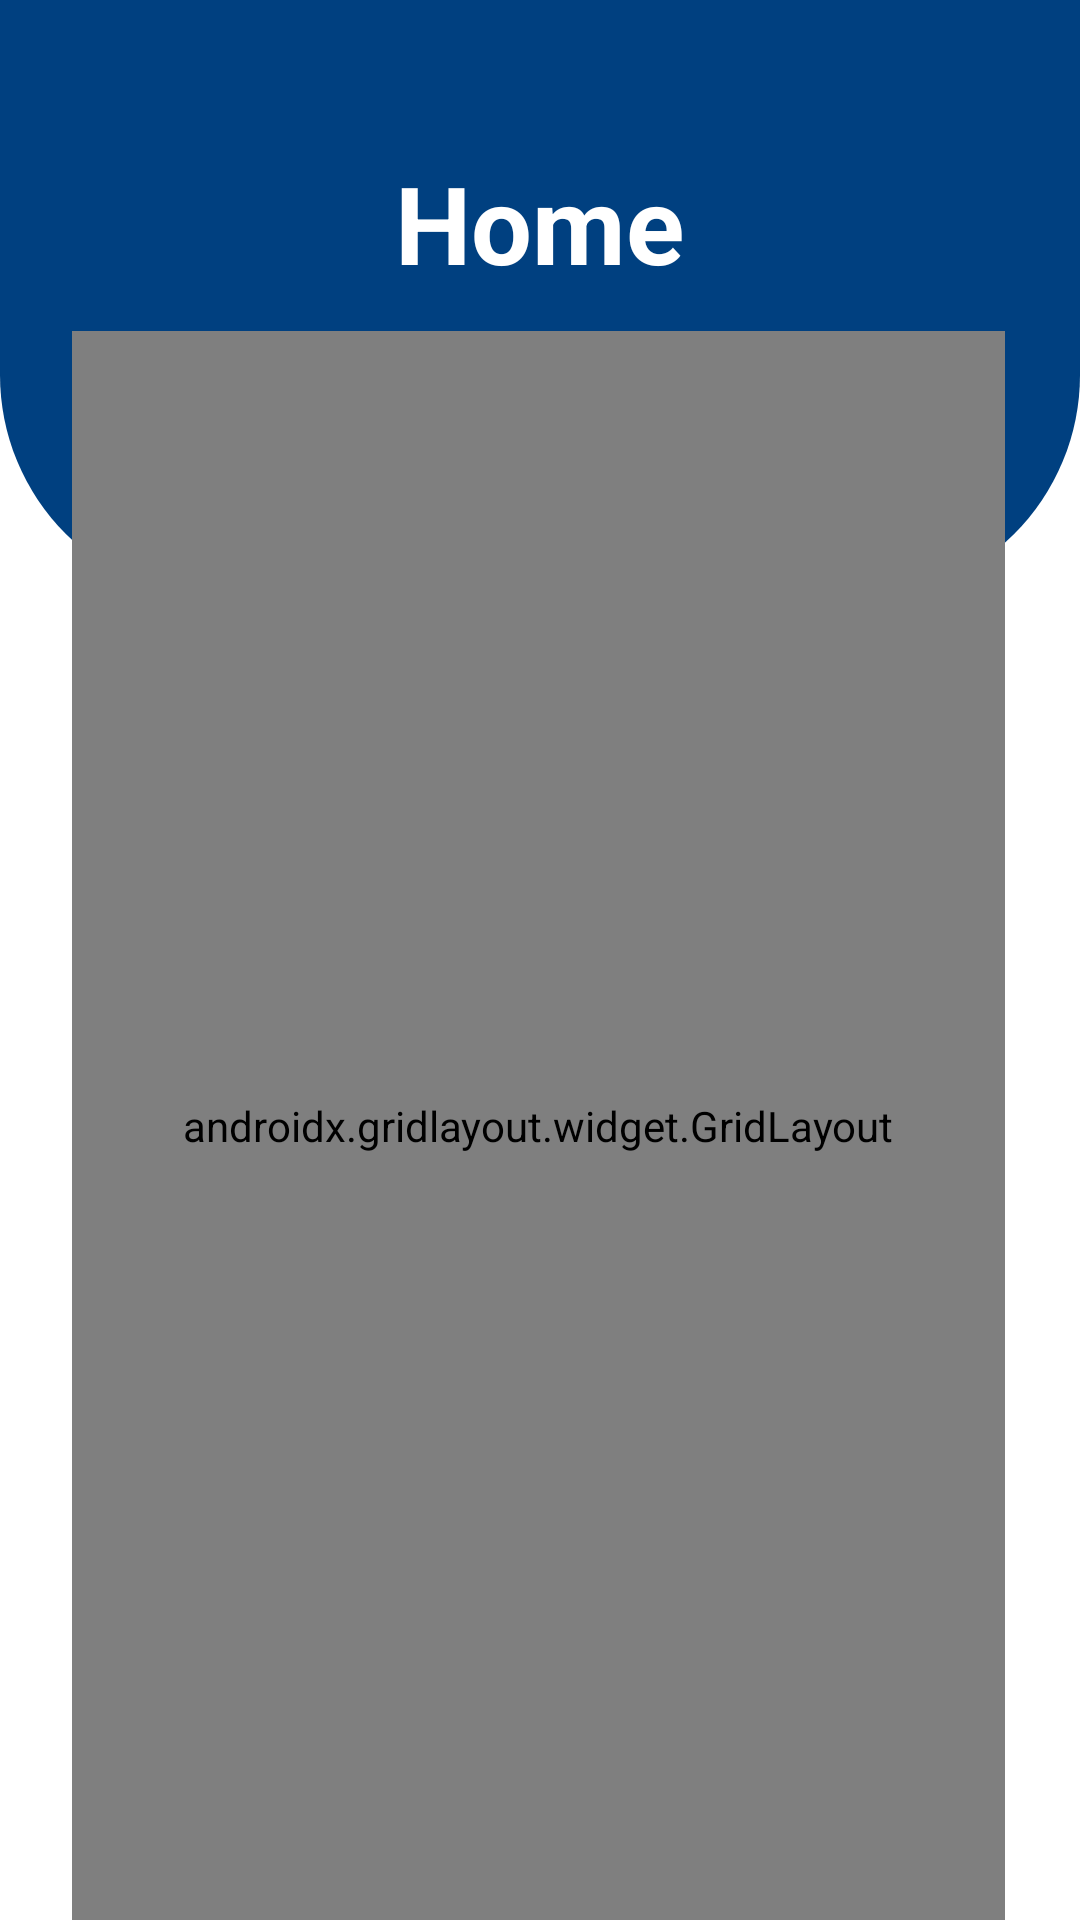

Layout XML and referenced resources for this Android screen:
<!-- AndroidManifest.xml: application theme Theme.PetCare -->
<!-- res/layout/fragment_home_caregiver.xml -->
<?xml version="1.0" encoding="utf-8"?>
<RelativeLayout xmlns:android="http://schemas.android.com/apk/res/android"
    xmlns:app="http://schemas.android.com/apk/res-auto"
    xmlns:tools="http://schemas.android.com/tools"
    android:layout_width="match_parent"
    android:layout_height="match_parent"
    tools:context=".ui.home.HomeFragmentCaregiver"
>



    <View
        android:id="@+id/top_view"
        android:layout_width="match_parent"
        android:layout_height="200dp"
        android:background="@drawable/bg_view"
        />

    <androidx.gridlayout.widget.GridLayout
        android:layout_width="match_parent"
        android:layout_height="match_parent"
        app:columnCount="1"
        android:layout_marginLeft="24dp"
        android:layout_marginRight="25dp"
        android:layout_below="@+id/top_view"
        app:rowCount="4"
        android:layout_marginTop="-90dp">

        <androidx.cardview.widget.CardView
            android:layout_width="wrap_content"
            android:layout_height="wrap_content"
            app:cardCornerRadius="15dp"
            app:cardElevation="12dp"
            app:layout_columnWeight="1"
            app:layout_rowWeight="1"
            android:layout_margin="12dp"
            app:layout_row="1"
            app:layout_column="0"

            >

            <LinearLayout
                android:id="@+id/linearlayoutfindpets"
                android:layout_width="match_parent"
                android:layout_height="match_parent"
                android:orientation="vertical"
                android:gravity="center"
                android:onClick="onFindPets"
                >
                <ImageView
                    android:layout_width="80dp"
                    android:layout_height="80dp"
                    android:src="@drawable/lpogofinalnobg"
                    android:layout_gravity="center_horizontal"
                    />
                <TextView
                    android:layout_width="wrap_content"
                    android:layout_height="wrap_content"
                    android:text="Find Pets"
                    android:layout_gravity="center_horizontal"
                    android:textSize="18sp"
                    android:textStyle="bold"
                    android:textColor="@color/black"
                    />


            </LinearLayout>
        </androidx.cardview.widget.CardView>

        <androidx.cardview.widget.CardView
            android:layout_width="wrap_content"
            android:layout_height="wrap_content"
            app:cardCornerRadius="15dp"
            app:cardElevation="12dp"
            app:layout_columnWeight="1"
            app:layout_rowWeight="1"
            android:layout_margin="12dp"
            app:layout_row="2"
            app:layout_column="0">

            <LinearLayout
                android:id="@+id/linearlayoutbookedpets"
                android:layout_width="match_parent"
                android:layout_height="match_parent"
                android:orientation="vertical"
                android:gravity="center"
                android:layout_marginBottom="10dp"
                android:onClick="onBookedPets"
                >
                <ImageView
                    android:layout_width="80dp"
                    android:layout_height="80dp"
                    android:src="@drawable/lpogofinalnobg"
                    android:layout_gravity="center_horizontal"
                    />
                <TextView
                    android:layout_width="wrap_content"
                    android:layout_height="wrap_content"
                    android:text="Booked Pets"
                    android:layout_gravity="center_horizontal"
                    android:textSize="18sp"
                    android:textStyle="bold"
                    android:textColor="@color/black"
                    />


            </LinearLayout>
        </androidx.cardview.widget.CardView>






    </androidx.gridlayout.widget.GridLayout>

    <TextView
        android:id="@+id/textView7"
        android:layout_width="wrap_content"
        android:layout_height="wrap_content"
        android:layout_marginTop="50dp"
        android:gravity="center"
        android:text="Home"
        android:textColor="@color/white"
        android:textStyle="bold"
        android:textSize="36sp"
        android:layout_centerHorizontal="true"

        />


</RelativeLayout>
<!-- resources referenced by this layout -->
<resources>
  <color name="black">#FF000000</color>
  <color name="white">#FFFFFFFF</color>
  <!-- drawable bg_view (drawable) -->
  <?xml version="1.0" encoding="utf-8"?>
  <shape xmlns:android="http://schemas.android.com/apk/res/android">
  
      <corners android:bottomRightRadius="75dp"
          android:bottomLeftRadius="75dp" />
      <solid android:color="@color/blue_700"/>
  
  </shape>
  <!-- drawable lpogofinalnobg: png bitmap (drawable, 333037 bytes) -->
  <style name="Theme.PetCare" parent="Theme.MaterialComponents.DayNight.DarkActionBar">
          
          <item name="colorPrimary">@color/blue_500</item>
          <item name="colorPrimaryVariant">@color/blue_700</item>
          <item name="colorOnPrimary">@color/white</item>
          
          <item name="colorSecondary">@color/teal_200</item>
          <item name="colorSecondaryVariant">@color/teal_700</item>
          <item name="colorOnSecondary">@color/black</item>
          
          <item name="android:statusBarColor">?attr/colorPrimaryVariant</item>
          
      </style>
  <color name="blue_700"> #004080</color>
  <color name="blue_500">	  #004d99</color>
  <color name="teal_200">#FF03DAC5</color>
  <color name="teal_700">#FF018786</color>
</resources>
